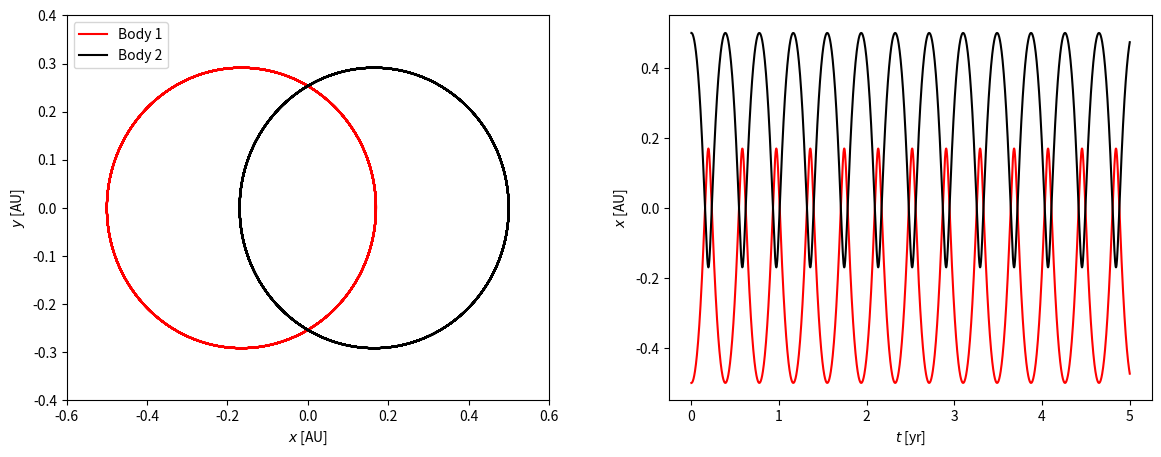
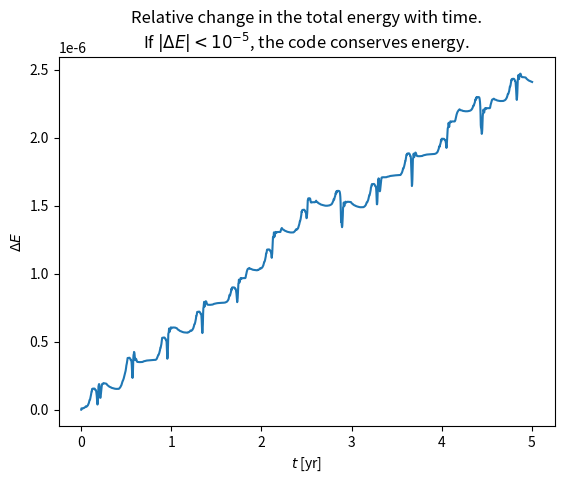

Recreate these plots in Python, in order.
"""
This script simulates a simple test where there are only two bodies of equal mass orbiting around each other in two dimensions. It solves 8 coupled differential equations for x & y components of position & velocity, that's four equations for each of the bodies. The code is not generalisable in its current form, but this it serves to establish the basic principles involved in the project.
"""

import numpy as np
import matplotlib.pyplot as plt
from scipy.integrate import odeint

def solve_func(X,t,m1,m2):
    G = 6.6748015e-11 # G is in SI units, so all input parameters should also be in SI units.
    x1,x2,y1,y2,vx1,vx2,vy1,vy2 = X[0],X[1],X[2],X[3],X[4],X[5],X[6],X[7]
    distance = np.sqrt((x2-x1)**2+(y2-y1)**2)
    # The 8 differential equations which needed solving
    dx1dt = vx1
    dy1dt = vy1
    dvx1dt = G*m2*(x2-x1)/distance**3
    dvy1dt = G*m2*(y2-y1)/distance**3
    dx2dt = vx2
    dy2dt = vy2
    dvx2dt = G*m1*(x1-x2)/distance**3
    dvy2dt = G*m1*(y1-y2)/distance**3
    return [dx1dt, dx2dt, dy1dt, dy2dt, dvx1dt, dvx2dt, dvy1dt, dvy2dt]

x1, y1 = -0.5 * 1.496e11, 0 # init. position components of bodies, in SI units
x2, y2 = 0.5 * 1.496e11, 0
vx1, vy1 = 0, -15 * 1e3 # init. velocity components of bodies, in SI units
vx2, vy2 = 0, 15 * 1e3
m1 = 1.989e30 # masses of the bodies, in SI units
m2 = 1.989e30
t_tot = 5 * 31557600 # total time converted from years to seconds
dt = 24*60*60 # size of the timestep

t_vals = np.arange(0,t_tot+dt,dt) # Array of times
solutions = odeint(solve_func, (x1,x2,y1,y2,vx1,vx2,vy1,vy2), t_vals, args=(m1,m2)) # Call to odeint to slove the equations
x1_vals = solutions[:,0] # Extracting the solutions for the positions of the bodies across time
x2_vals = solutions[:,1]
y1_vals = solutions[:,2]
y2_vals = solutions[:,3]

# Displaying a figure to prove the test case was successful.
fig = plt.figure(1,figsize=(14,5))
plt.subplots_adjust(wspace=0.25)
ax1 = fig.add_subplot(1,2,1)
ax2 = fig.add_subplot(1,2,2)
ax1.plot(x1_vals/1.496e11,y1_vals/1.496e11,'r-',label='Body 1')
ax1.plot(x2_vals/1.496e11,y2_vals/1.496e11,'k-',label='Body 2')
ax1.legend(loc='upper left')
ax1.set_xlabel("$x$ [AU]")
ax1.set_ylabel("$y$ [AU]")
ax1.set_xlim(-.6,.6)
ax1.set_ylim(-.4,.4)
ax2.plot(t_vals/31557600, x1_vals/1.496e11, 'r-')
ax2.plot(t_vals/31557600, x2_vals/1.496e11, 'k-')
ax2.set_xlabel("$t$ [yr]")
ax2.set_ylabel("$x$ [AU]")

# Calculating the relative change in total energy across time, and plotting it to ensure energy is conserved.
G = 6.6748015e-11
total_gravitational = -G*m1*m2/np.sqrt((solutions[:,1]-solutions[:,0])**2 + (solutions[:,3]-solutions[:,2])**2)
total_kinetic = 0.5*m1*(solutions[:,4]**2 + solutions[:,6]**2) + 0.5*m2*(solutions[:,5]**2 + solutions[:,7]**2)
total_energy = total_gravitational + total_kinetic
Delta_E = (total_energy - total_energy[0]) / total_energy[0]
plt.figure(2)
plt.plot(t_vals/31557600,Delta_E)
plt.xlabel("$t$ [yr]")
plt.ylabel("$\Delta E$")
plt.title("Relative change in the total energy with time.\nIf $|\Delta E|<10^{-5}$, the code conserves energy.")

plt.show()
